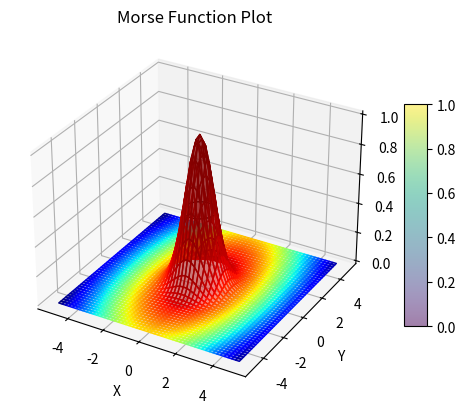

Recreate this plot in Python.
import numpy as np
import matplotlib.pyplot as plt
from mpl_toolkits.mplot3d import Axes3D
import matplotlib.cm as cm
from matplotlib.animation import FuncAnimation
import scipy.ndimage as ndimage

def distance_from_ellipse(x, y, center_x, center_y, x_axis_scale, y_axis_scale):
  # Translate the point and ellipse to the origin
  translated_x = x - center_x
  translated_y = y - center_y
    
  # Calculate the distance from the translated point to the ellipse
  distance = np.sqrt((translated_x / x_axis_scale)**2 + (translated_y / y_axis_scale)**2)
    
  return distance


def plot_3d_function():
    sigma = 1
    curr_level = 0
    # Surface Function
    def surface_func(x, y):
        #terrain = (np.exp(-(x**2 + y**2) / (2 * sigma**2))) + np.sin(x)
        terrain = (np.exp(-((2*x**2) + (2*y**2)) / (2 * sigma**2)))
        
        # Ripple 
        #terrain = np.sin(np.sqrt(x**2 + y**2))
        
        # Saddle
        #terrain = x**2 - y**2
        
        # Monkey saddle
        #terrain = x**3 - 3*x*y**2
        
        # Egg Crate
        #terrain = np.cos(x) * np.cos(y)
        
        # Mobius Strip
        #terrain = np.sin(y/2) * np.cos(x) + np.sin(x) * np.cos(y/2)

        # Klein Bottle
        #terrain = np.cos(x) * (np.cos(x/2) * np.sin(y) - np.sin(x/2) * np.sin(2*y))

        # Bowl
        #terrain = x**2 + y**2 - 1
        
        # Inverted Normal
        #terrain = 1 - np.exp(-(x**2 + y**2) / (2 * sigma**2))
        
        #terrain = np.abs(np.sin(np.sqrt(x**2 + y**2)) / (np.sqrt(x**2 + y**2)))
        
        #terrain = np.ones_like(x)
        
        #crater_center_x = 0.5
        #crater_center_y = 0.5
        #crater_radius = 0.3
        #terrain = np.exp(-((x - crater_center_x)**2 + (y - crater_center_y)**2) / (2 * sigma**2))
        
        return terrain
    
    # Morse Function
    def morse_func(X, Y, Z):
      
      # Ripple (WIP REPLACE LATER)
      #M = np.sin(np.sqrt(x**2 + y**2))
      
      # Max's Morse Function
      
      # Get all local and abs maxima from the terrain Z values
      hill_indices = ndimage.maximum_filter(Z, cval=-np.inf, size=3, mode='constant') == Z
      
      # Store all xyz's in arrays
      # Iterate through them and add them to the morse function as we go
      local_points = (X[hill_indices],Y[hill_indices],Z[hill_indices])
      
      # Set morse function to nothing...
      M = np.zeros_like(Z)
      
      radii = 3
      a = 5
      b = 10
      theta = 0
      
      for i in range(len(local_points[0])):
        x,y,z = local_points[0][i], local_points[1][i], local_points[2][i] # Extracting xyz values
        distance = np.sqrt((X - x)**2 + (Y - y)**2)
        ring = np.exp(-(((X - x)**2 / (a**2)) + ((Y - y)**2 / (b**2))))

        M += ring
      
      
        #ring = np.exp(-((distance - 3)**2) / (2 * 2**2))
      
      return M
  
    # Keypress Callback
    def on_key(event):
      nonlocal curr_level

      # Check if the pressed key is left arrow
      if event.key == 'left':
          curr_level -= 0.1

      # Check if the pressed key is right arrow
      elif event.key == 'right':
          curr_level += 0.1
          
      elif event.key == 'k':
        exit()

    # Simulation params
    x_length = 5
    y_length = 5

    # Generate Surface Values (For Rendering)
    x = np.linspace(-x_length, x_length, 51)
    y = np.linspace(-y_length, y_length, 51)
    X_surf, Y_surf = np.meshgrid(x, y)
    Z_surf = surface_func(X_surf, Y_surf)
    M_surf = morse_func(X_surf, Y_surf, Z_surf)
    
    # Generate Morse Values (For Computation)
    x = np.linspace(-x_length, x_length, 501)
    y = np.linspace(-y_length, y_length, 501)
    X_morse, Y_morse = np.meshgrid(x, y)
    Z_morse = surface_func(X_morse, Y_morse)
    M_morse = morse_func(X_morse, Y_morse, Z_morse)
    
    # Find the indices of the absolute min&max, local min&max, and saddle points
    # Abs
    abs_min_indices = (M_morse == np.min(M_morse))
    abs_max_indices = (M_morse == np.max(M_morse))
    
    # Local
    local_min_indices = np.logical_and(ndimage.minimum_filter(M_morse, cval=np.inf, size=3, mode='constant') == M_morse, ~abs_min_indices)
    local_max_indices = np.logical_and(ndimage.maximum_filter(M_morse, cval=-np.inf, size=3, mode='constant') == M_morse, ~abs_max_indices)

    # Saddle
    grad_x, grad_y = np.gradient(M_morse)

    threshold = 0.000000001 
    critical_points = (np.abs(grad_x) < threshold) & (np.abs(grad_y) < threshold)
    
    hessian_xx, _ = np.gradient(grad_x)
    _, hessian_yy = np.gradient(grad_y)
    hessian_xy = np.gradient(grad_y)[0]
    discriminant = (hessian_xx * hessian_yy) - (hessian_xy**2)
    saddle_points = (discriminant < 0) & critical_points
    saddle_indices = np.nonzero(saddle_points)
    
    # Extract coordinates of minima, maxima, and saddle points
    min_x, min_y, min_z = X_morse[abs_min_indices], Y_morse[abs_min_indices], Z_morse[abs_min_indices]
    max_x, max_y, max_z = X_morse[abs_max_indices], Y_morse[abs_max_indices], Z_morse[abs_max_indices]
    local_min_x, local_min_y, local_min_z = X_morse[local_min_indices], Y_morse[local_min_indices], Z_morse[local_min_indices]
    local_max_x, local_max_y, local_max_z = X_morse[local_max_indices], Y_morse[local_max_indices], Z_morse[local_max_indices]
    saddle_x, saddle_y, saddle_z = X_morse[saddle_indices], Y_morse[saddle_indices], Z_morse[saddle_indices]
    
    # Create the figure and 3D axes
    fig = plt.figure()
    ax = fig.add_subplot(111, projection='3d')
    
    # Callback for key preses
    fig.canvas.mpl_connect('key_press_event', on_key)
    
    # Level Set Lines (Based on Morse Function instead of Z)
    contour = ax.contour(X_surf, Y_surf, Z_surf, levels=[(np.max(Z_surf)+np.min(Z_surf))/2], colors='black', linewidths=1)

    # Plot the surface
    #surf = ax.plot_surface(X_surf, Y_surf, Z_surf, cmap='viridis', facecolors=cm.jet(color_func(X_surf, Y_surf, Z_surf)), rstride=1, cstride=1, alpha=0.5)
    surf = ax.plot_surface(X_surf, Y_surf, Z_surf, cmap='viridis', facecolors=cm.jet((M_surf-np.min(M_surf))/(np.max(M_surf)-np.min(M_surf))), rstride=1, cstride=1, alpha=0.5)
    
    # Draw points at the absolutes, locals, and saddles
    # ax.scatter(min_x, min_y, min_z, color='purple', edgecolors='black', s=75, label='Absolute Minima')
    # ax.scatter(max_x, max_y, max_z, color='red', edgecolors='black', s=75, label='Absolute Maxima')
    # ax.scatter(local_min_x, local_min_y, local_min_z, color='blue', edgecolors='black', s=75, label='Local Minima')
    # ax.scatter(local_max_x, local_max_y, local_max_z, color='orange', edgecolors='black', s=75, label='Local Maxima')
    # ax.scatter(saddle_x, saddle_y, saddle_z, color="green", edgecolors='black', s=75, label='Saddle')
    
    start_level = np.min(Z_surf)+0.01
    end_level = np.max(Z_surf)-0.01
    curr_level = (start_level+end_level)/2
    def update(frame):
      nonlocal curr_level, start_level, end_level, contour
      if curr_level > end_level:
        curr_level = end_level
      elif curr_level < start_level:
        curr_level = start_level
    
      for c in contour.collections:
        c.remove()

      contour = ax.contour(X_surf, Y_surf, Z_surf, levels=[curr_level], colors='black', linewidths=2)
        
    # Create animation
    animation = FuncAnimation(fig, update, interval=10)
    
    # Color scale label
    cbar = fig.colorbar(surf, ax=ax, shrink=0.6, aspect=10)
    
    # Customize the plot (optional)
    ax.set_xlabel('X')
    ax.set_ylabel('Y')
    ax.set_zlabel('Z')
    ax.set_title('Morse Function Plot')

    # Show the plot
    plt.show()

# Call the function to generate and display the plot
plot_3d_function()
